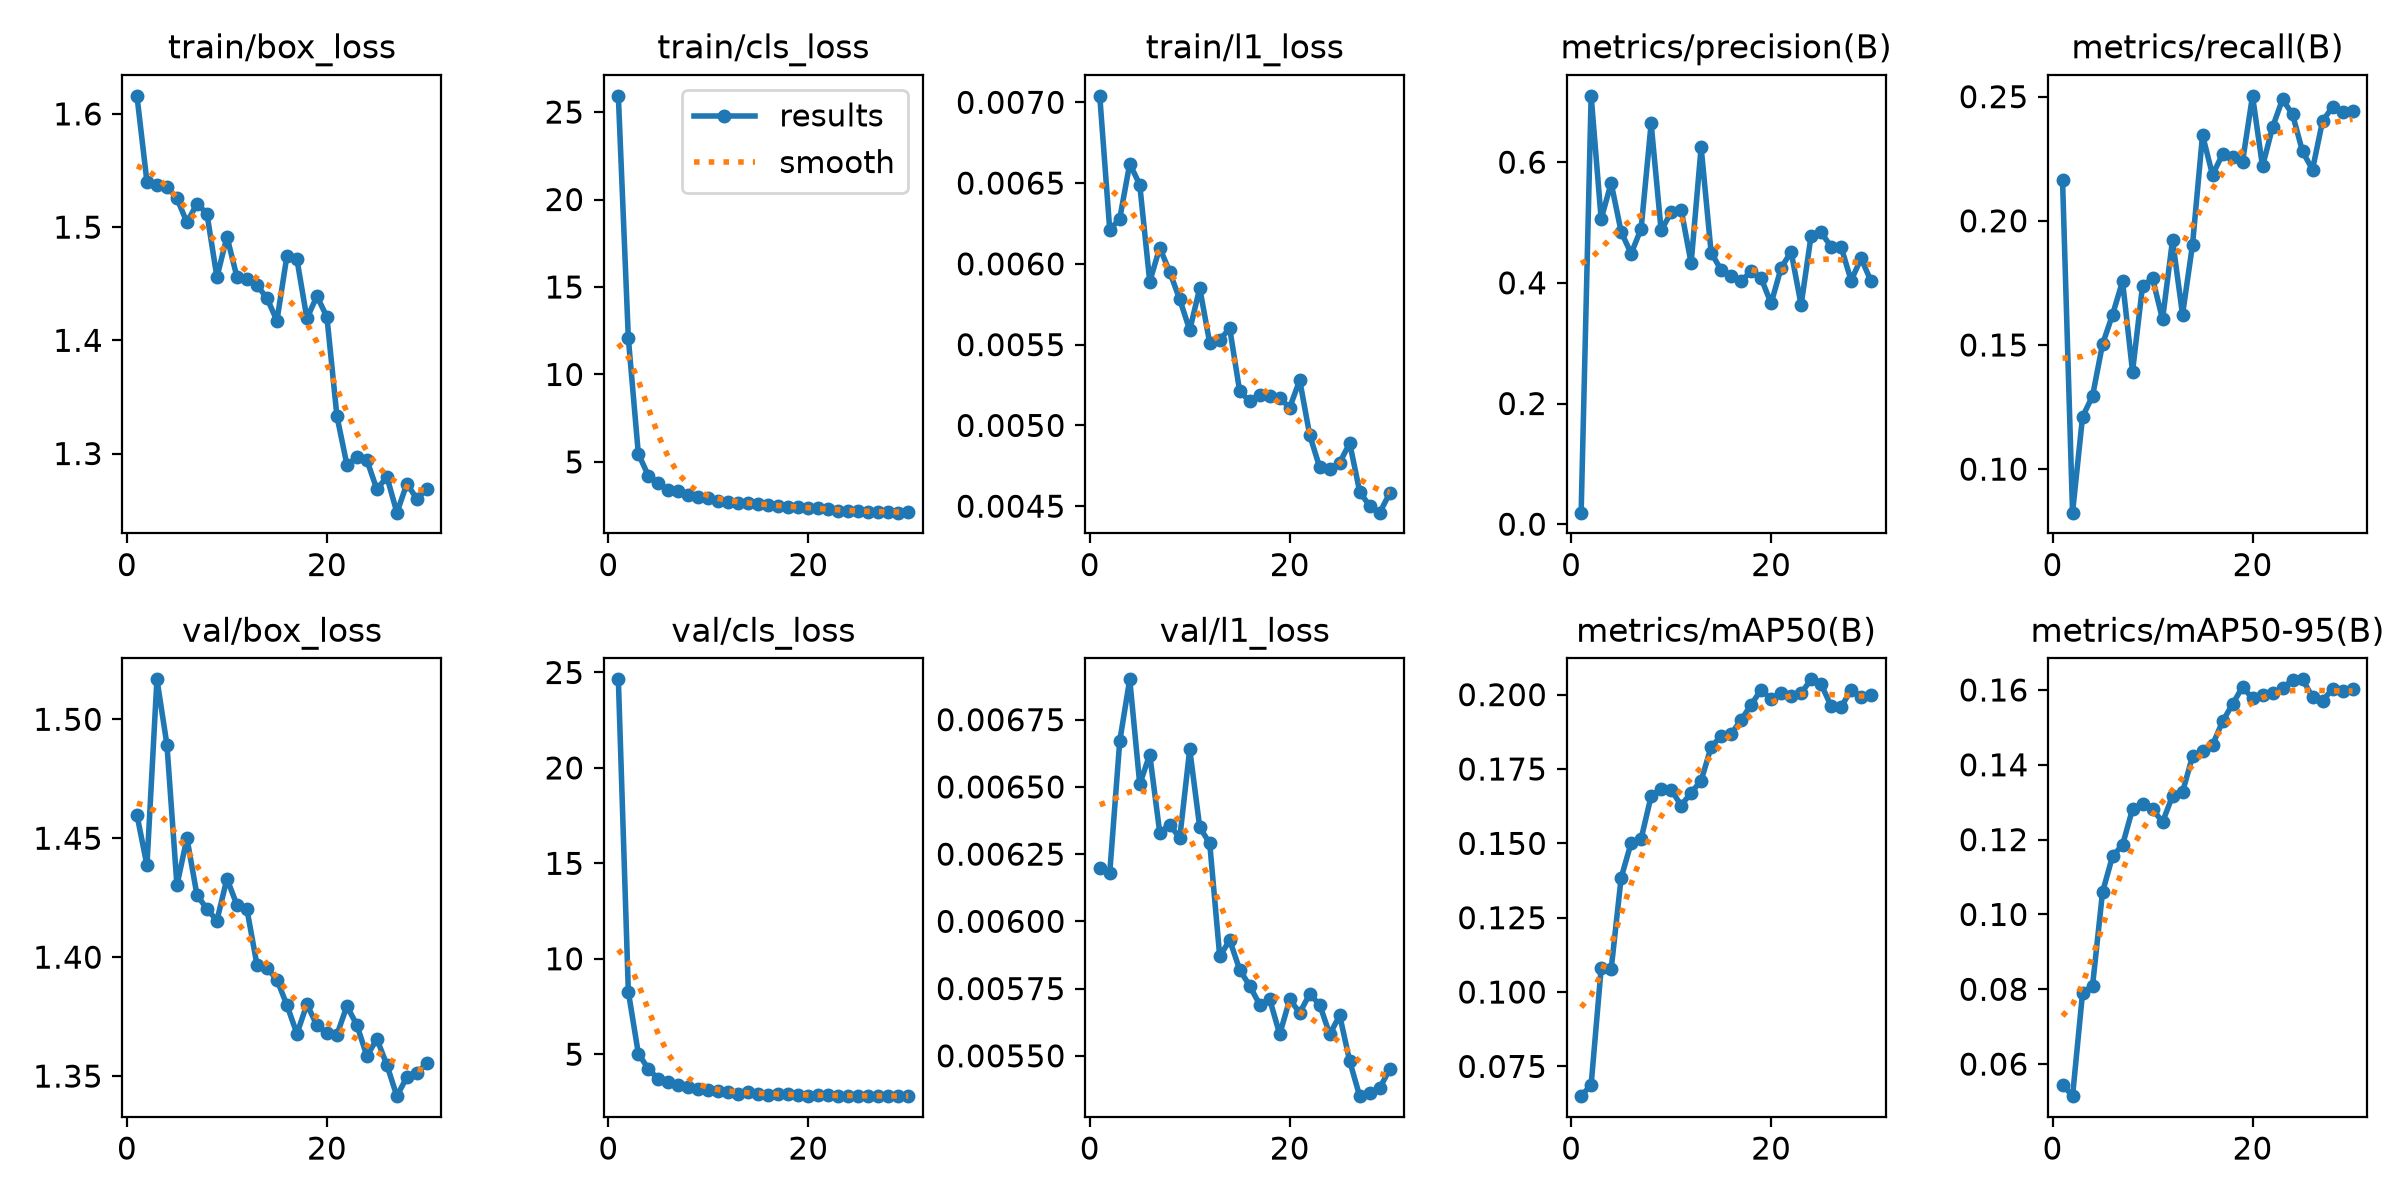

The file beside this chart, header and first rows:
epoch, time, train/box_loss, train/cls_loss, train/l1_loss, metrics/precision(B), metrics/recall(B), metrics/mAP50(B), metrics/mAP50-95(B), val/box_loss, val/cls_loss, val/l1_loss, lr/pg0, lr/pg1, lr/pg2
1, 145.3, 1.616, 25.93, 0.00704, 0.01912, 0.2164, 0.065, 0.05453, 1.46, 24.64, 0.0062, 0.0001029, 0.0001029, 0.0001029
2, 198.1, 1.54, 12.07, 0.00621, 0.7099, 0.08247, 0.06883, 0.05143, 1.439, 8.271, 0.00618, 0.0002004, 0.0002004, 0.0002004
3, 252.4, 1.537, 5.466, 0.00628, 0.5058, 0.1211, 0.1079, 0.07901, 1.517, 5.034, 0.00667, 0.000291, 0.000291, 0.000291
4, 306.7, 1.536, 4.215, 0.00662, 0.5653, 0.1294, 0.1076, 0.08093, 1.489, 4.231, 0.0069, 0.000282, 0.000282, 0.000282
5, 362.6, 1.525, 3.784, 0.00649, 0.4847, 0.1504, 0.1384, 0.106, 1.43, 3.693, 0.00651, 0.0002717, 0.0002717, 0.0002717
6, 419.9, 1.504, 3.367, 0.00589, 0.4483, 0.1621, 0.1502, 0.1156, 1.45, 3.54, 0.00662, 0.0002614, 0.0002614, 0.0002614
7, 479.3, 1.521, 3.332, 0.0061, 0.4898, 0.1757, 0.1516, 0.1186, 1.426, 3.394, 0.00633, 0.000251, 0.000251, 0.000251
8, 534.7, 1.512, 3.106, 0.00595, 0.6641, 0.1393, 0.1659, 0.1282, 1.42, 3.26, 0.00636, 0.0002407, 0.0002407, 0.0002407
9, 588.8, 1.456, 2.981, 0.00578, 0.4867, 0.1737, 0.1684, 0.1295, 1.415, 3.164, 0.00631, 0.0002304, 0.0002304, 0.0002304
10, 643.5, 1.492, 2.929, 0.00559, 0.5167, 0.1768, 0.1681, 0.1282, 1.433, 3.111, 0.00664, 0.00022, 0.00022, 0.00022
11, 697.3, 1.456, 2.781, 0.00585, 0.5215, 0.1603, 0.1627, 0.1247, 1.422, 3.084, 0.00635, 0.0002097, 0.0002097, 0.0002097
12, 754, 1.454, 2.708, 0.00551, 0.4325, 0.1923, 0.167, 0.1317, 1.42, 3.011, 0.00629, 0.0001994, 0.0001994, 0.0001994
13, 807.7, 1.449, 2.678, 0.00553, 0.6247, 0.1622, 0.171, 0.1327, 1.397, 2.925, 0.00587, 0.0001891, 0.0001891, 0.0001891
14, 862.5, 1.437, 2.653, 0.0056, 0.4501, 0.1904, 0.1824, 0.1423, 1.395, 2.993, 0.00593, 0.0001787, 0.0001787, 0.0001787
15, 918.5, 1.417, 2.567, 0.00521, 0.4213, 0.2345, 0.186, 0.1437, 1.391, 2.924, 0.00582, 0.0001684, 0.0001684, 0.0001684
16, 975.1, 1.475, 2.553, 0.00515, 0.4119, 0.2185, 0.1868, 0.1453, 1.38, 2.885, 0.00576, 0.0001581, 0.0001581, 0.0001581
17, 1028, 1.472, 2.495, 0.00519, 0.403, 0.2268, 0.1915, 0.1516, 1.368, 2.934, 0.00569, 0.0001477, 0.0001477, 0.0001477
18, 1082, 1.419, 2.416, 0.00518, 0.419, 0.2257, 0.1966, 0.1562, 1.38, 2.91, 0.00571, 0.0001374, 0.0001374, 0.0001374
19, 1136, 1.439, 2.44, 0.00517, 0.4077, 0.2237, 0.2017, 0.1608, 1.371, 2.842, 0.00558, 0.0001271, 0.0001271, 0.0001271
20, 1189, 1.421, 2.384, 0.00511, 0.3659, 0.2503, 0.1985, 0.1577, 1.368, 2.815, 0.00571, 0.0001167, 0.0001167, 0.0001167
21, 1246, 1.333, 2.383, 0.00528, 0.4248, 0.2219, 0.2006, 0.1586, 1.367, 2.872, 0.00566, 0.0001064, 0.0001064, 0.0001064
22, 1296, 1.29, 2.313, 0.00494, 0.4515, 0.2377, 0.1995, 0.1591, 1.379, 2.866, 0.00573, 9.6091e-05, 9.6091e-05, 9.6091e-05
23, 1348, 1.297, 2.223, 0.00474, 0.3634, 0.249, 0.2005, 0.1606, 1.371, 2.823, 0.00569, 8.5762e-05, 8.5762e-05, 8.5762e-05
24, 1400, 1.294, 2.184, 0.00473, 0.4783, 0.2429, 0.2051, 0.1626, 1.358, 2.813, 0.00558, 7.5433e-05, 7.5433e-05, 7.5433e-05
25, 1451, 1.268, 2.17, 0.00477, 0.4835, 0.228, 0.2035, 0.1628, 1.366, 2.816, 0.00565, 6.5104e-05, 6.5104e-05, 6.5104e-05
26, 1502, 1.28, 2.125, 0.00489, 0.4599, 0.2206, 0.1962, 0.1581, 1.355, 2.823, 0.00548, 5.4775e-05, 5.4775e-05, 5.4775e-05
27, 1554, 1.248, 2.13, 0.00459, 0.4596, 0.2401, 0.1958, 0.157, 1.342, 2.808, 0.00535, 4.4446e-05, 4.4446e-05, 4.4446e-05
28, 1606, 1.273, 2.149, 0.0045, 0.4038, 0.2458, 0.2016, 0.1603, 1.35, 2.813, 0.00536, 3.4117e-05, 3.4117e-05, 3.4117e-05
29, 1657, 1.26, 2.1, 0.00446, 0.4404, 0.2438, 0.1993, 0.1597, 1.351, 2.81, 0.00538, 2.3788e-05, 2.3788e-05, 2.3788e-05
30, 1709, 1.269, 2.125, 0.00458, 0.4026, 0.2441, 0.1998, 0.1603, 1.355, 2.801, 0.00545, 1.3459e-05, 1.3459e-05, 1.3459e-05
